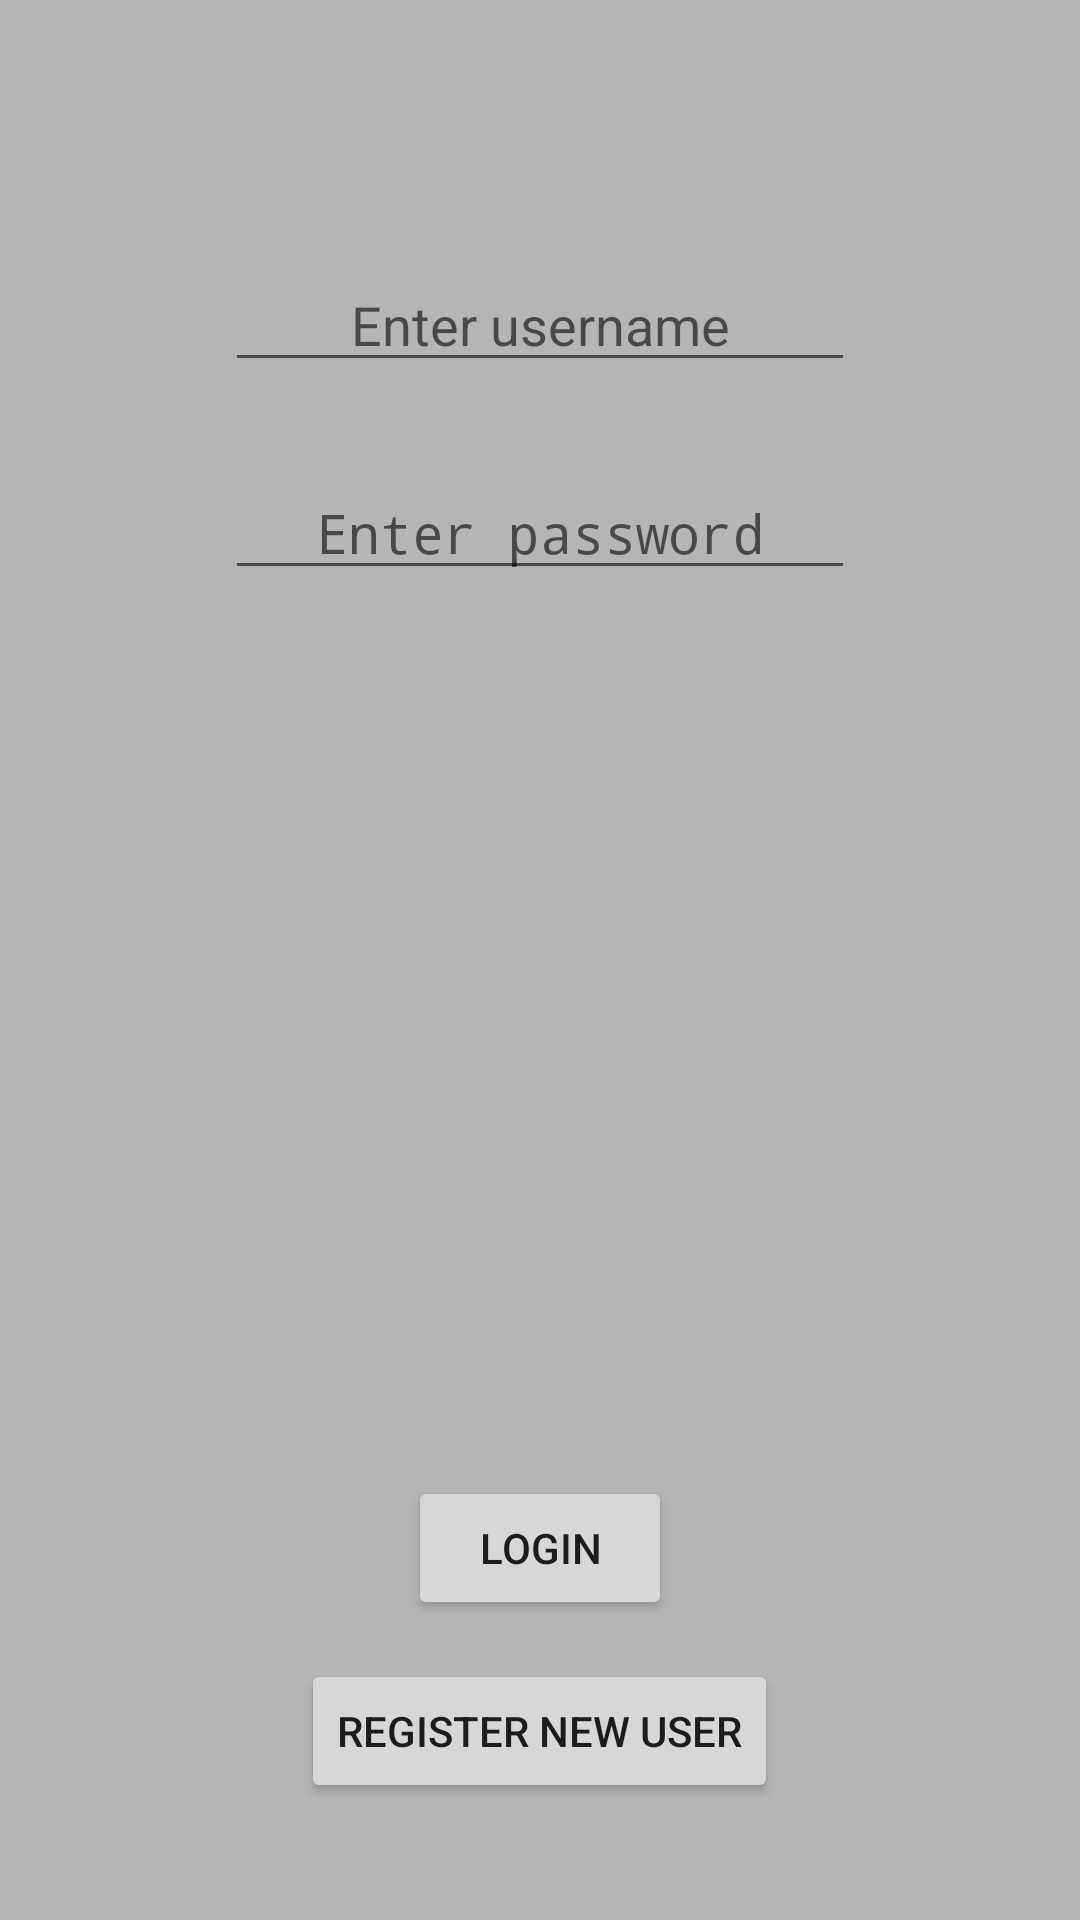

Reconstruct the res/layout file that produces this screen, plus the resources it refers to.
<!-- AndroidManifest.xml: application theme AppTheme -->
<!-- res/layout/activity_login.xml -->
<?xml version="1.0" encoding="utf-8"?>
<RelativeLayout xmlns:android="http://schemas.android.com/apk/res/android"
    xmlns:tools="http://schemas.android.com/tools"
    android:id="@+id/activity_login"
    android:layout_width="match_parent"
    android:layout_height="match_parent"
    android:paddingBottom="@dimen/activity_vertical_margin"
    android:paddingLeft="@dimen/activity_horizontal_margin"
    android:paddingRight="@dimen/activity_horizontal_margin"
    android:paddingTop="@dimen/activity_vertical_margin"
    android:background="@color/colorBackground"
    tools:context="com.hfda.LunchApp.activity.LoginActivity">

    <Button
        android:text="Login"
        android:layout_width="wrap_content"
        android:layout_height="wrap_content"
        android:layout_alignParentBottom="true"
        android:layout_centerHorizontal="true"
        android:layout_marginBottom="100dp"
        android:id="@+id/btnLogin"
        android:textAlignment="center"
        android:onClick="loginClick" />

    <Button
        android:text="Register new user"
        android:layout_width="wrap_content"
        android:layout_height="wrap_content"
        android:layout_marginBottom="39dp"
        android:id="@+id/btnNewUser"
        android:layout_alignParentBottom="true"
        android:layout_centerHorizontal="true" />

    <EditText
        android:layout_width="wrap_content"
        android:layout_height="wrap_content"
        android:inputType="textPersonName"
        android:ems="10"
        android:layout_alignParentTop="true"
        android:layout_centerHorizontal="true"
        android:layout_marginTop="86dp"
        android:textAlignment="center"
        android:id="@+id/txtUsername"
        android:hint="Enter username"

        />

    <EditText
        android:layout_width="wrap_content"
        android:layout_height="wrap_content"
        android:inputType="textPassword"
        android:id="@+id/txtPassword"
        android:hint="Enter password"

        android:ems="10"
        android:layout_below="@+id/txtUsername"
        android:layout_alignEnd="@+id/txtUsername"
        android:layout_marginTop="28dp"
        android:textAlignment="center"


        />
</RelativeLayout>
<!-- resources referenced by this layout -->
<resources>
  <color name="colorBackground">#b5b5b5</color>
  <style name="AppTheme" parent="Theme.AppCompat.DayNight">
          
          <item name="colorPrimary">@color/colorPrimary</item>
          <item name="colorPrimaryDark">@color/colorPrimaryDark</item>
          <item name="colorAccent">@color/colorAccent</item>
      </style>
  <color name="colorPrimary">#ffa221</color>
  <color name="colorPrimaryDark">#A0A0A0</color>
  <color name="colorAccent">#ffa221</color>
</resources>
